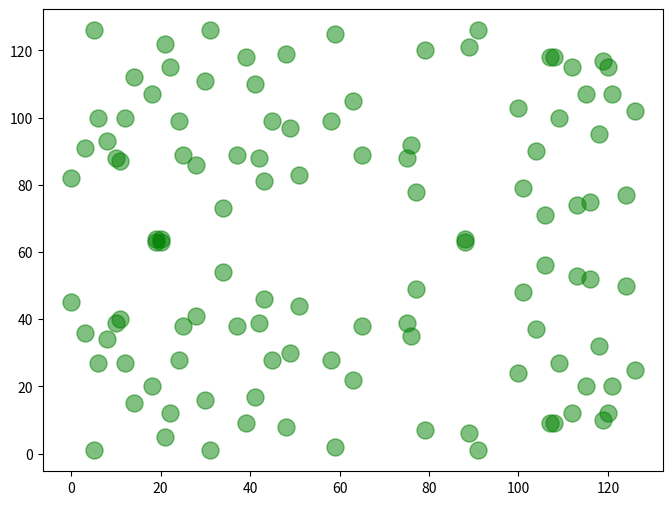

Generate this figure with matplotlib:
# 타원 곡선암호의 순환군 찾기
import math
import numpy as np
import matplotlib.pyplot as plt

def add_operation(a, b, p, q, m):
    if q == (math.inf, math.inf):
        return p
    
    x1 = p[0]
    y1 = p[1]
    x2 = q[0]
    y2 = q[1]
    
    if p == q:
        # Doubling
        # slope (s) = (3 * x1 ^ 2 + a) / (2 * y1) mod m
        # 분모의 역원부터 계산한다 (by Fermat's Little Theorem)
        r = 2 * y1
        rInv = pow(r, m-2, m)   # Fermat's Little Theorem
        s = (rInv * (3 * (x1 ** 2) + a)) % m
    else:
        r = x2 - x1
        rInv = pow(r, m-2, m)   # Fermat's Little Theorem
        s = (rInv * (y2 - y1)) % m
    x3 = (s ** 2 - x1 - x2) % m
    y3 = (s * (x1 - x3) - y1) % m
    return x3, y3

# y^2 = x^3 + 2 * x + 2 mod 127
a = 2; b = 2; m = 127; P = (5,1); Q = P

all_points = [P]
while (1):
    if (Q[0] == P[0]) & (abs(Q[1] - m) == P[1]):
        break
    else:
        R = add_operation(a, b, P, Q, m)
        all_points.append(R)
        Q = R

x, y = np.array(all_points).T
plt.figure(figsize=(8, 6))
plt.scatter(x, y, marker='o', color='green', alpha=0.5, s=150)
plt.show()
print(all_points)